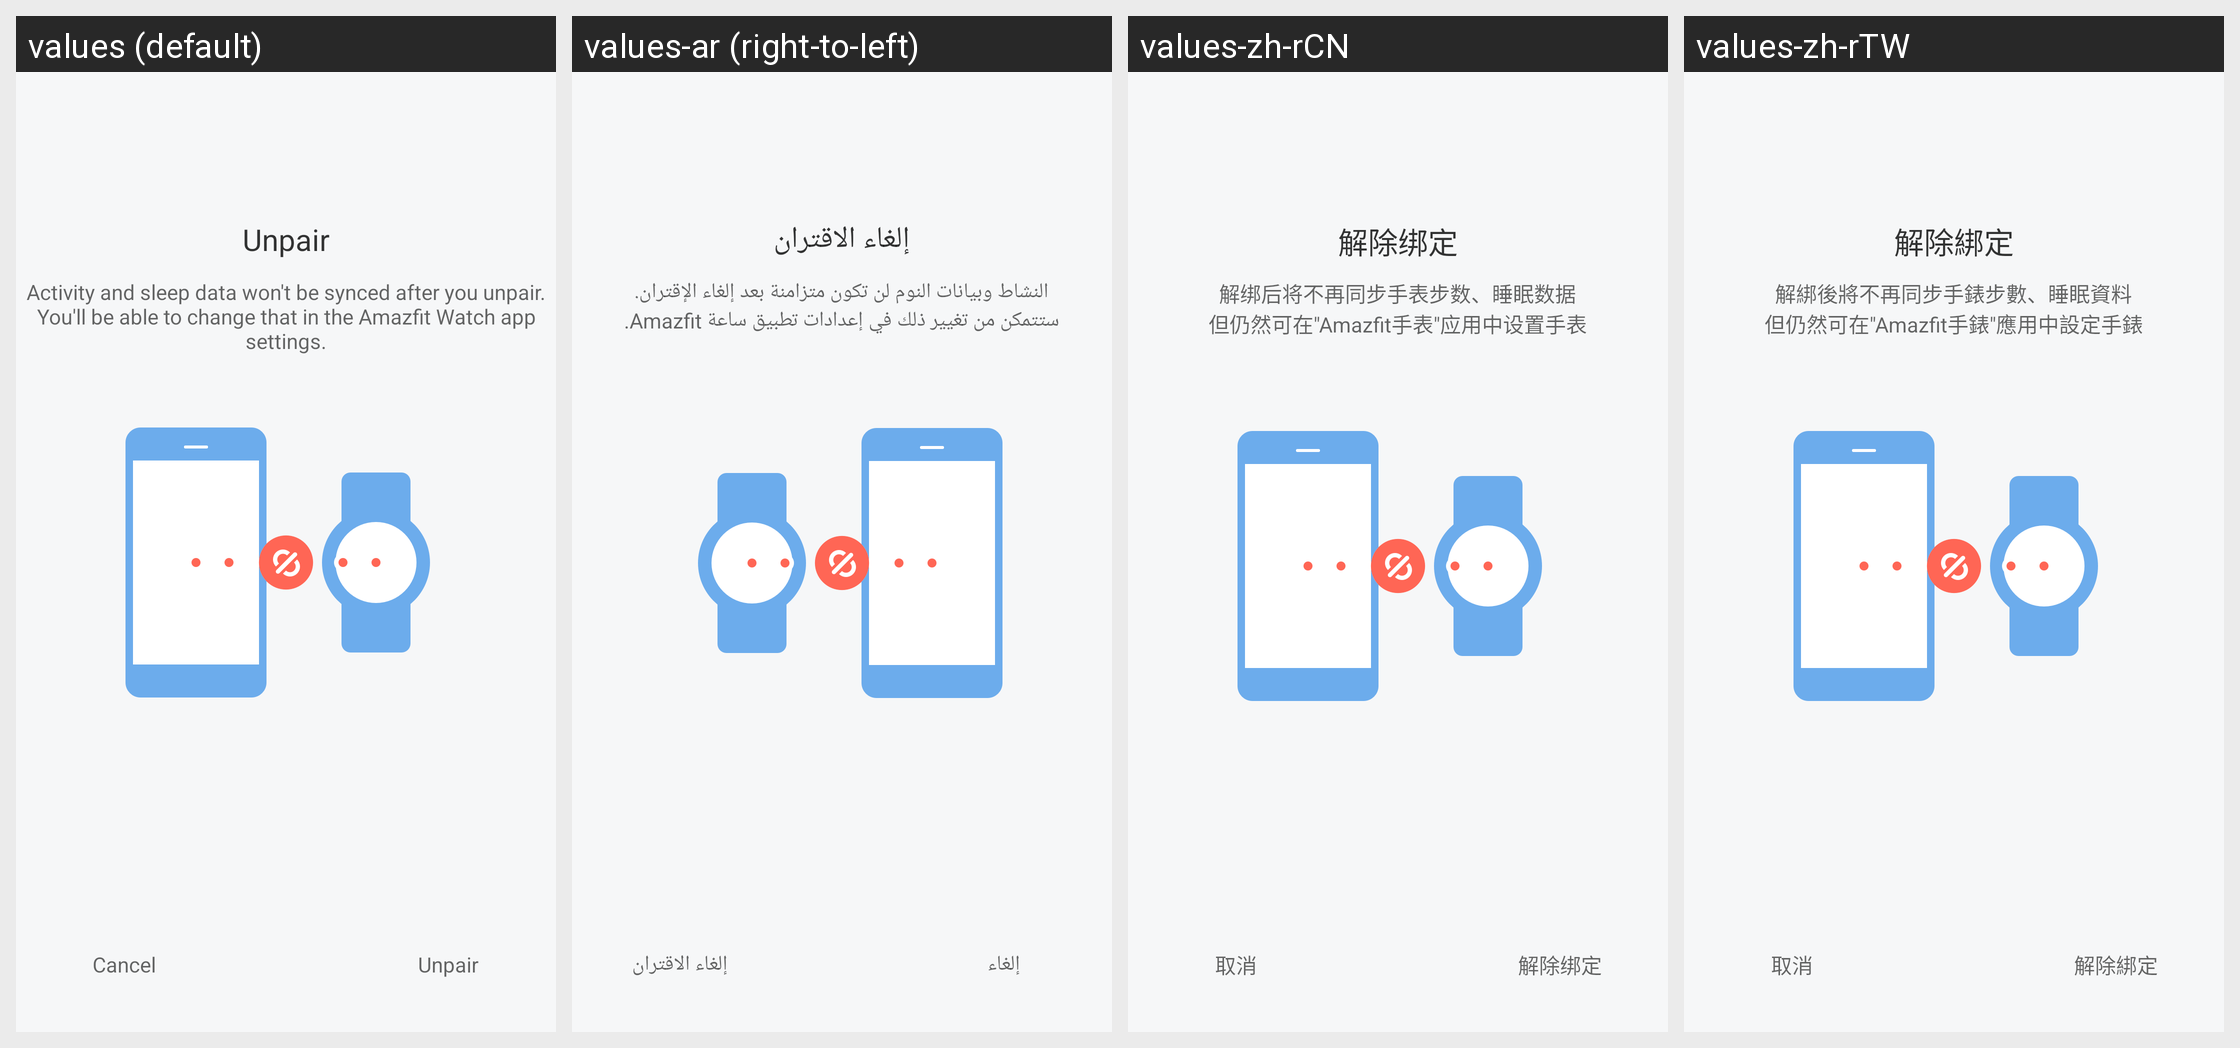

This grid shows one Android layout under several languages. Give, for every string resource on the screen, its name, the default text and each shown locale's text.
Android screen res/layout/activity_watch_detail.xml rendered under 4 locales, left to right: values (default), values-ar (right-to-left), values-zh-rCN, values-zh-rTW. Device: Nexus 5 (rendered at 1080×1920; each locale shown at half size, 540×960, under a caption strip naming it); theme FullScreenStyle.
Other locales in the repository, not shown: values-af, values-am, values-az-rAZ, values-bn, values-ca, values-cs, values-da, values-de, values-en-rAU, values-en-rGB, values-en-rIN, values-en-rSS, values-es, values-es-rES, values-es-rUS, values-et-rEE, values-eu-rES, values-fa, values-fa-rIR, values-fi, values-fr, values-fr-rCA, values-gl-rES, values-gu, values-gu-rIN, values-ha-rNG, values-hr, values-hu, values-hy-rAM, values-in, values-is-rIS, values-it, values-iw, values-iw-rIL, values-ja, values-ka-rGE, values-kk-rKZ, values-km-rKH, values-kn, values-ko, values-ky-rKG, values-lo-rLA, values-lt, values-lv, values-mk-rMK, values-ml, values-mn-rMN, values-mr, values-ms, values-ms-rMY, values-nb, values-ne-rIN, values-ne-rNP, values-nl, values-or-rIN, values-pa, values-pl, values-pt, values-pt-rBR, values-pt-rPT, values-ro, values-si-rLK, values-sk, values-sl, values-sq-rAL, values-sr, values-sv, values-sw, values-ta, values-te, values-tl, values-tr, values-ur, values-ur-rIN, values-ur-rPK, values-uz-rUZ, values-vi, values-zh-rHK, values-zu.
Strings drawn on this screen, with the default value and each locale's value (text and hints the layout hard-codes, and strings that could not be matched under every locale, appear in the picture but are not listed):

unbind
  values: Unpair
  values-ar: إلغاء الاقتران
  values-zh-rCN: 解除绑定
  values-zh-rTW: 解除綁定

unbind_watch_tips
  values: Activity and sleep data won't be synced after you unpair.
      You'll be able to change that in the Amazfit Watch app settings.
  values-ar: النشاط وبيانات النوم لن تكون متزامنة بعد إلغاء الإقتران.
      ستتمكن من تغيير ذلك في إعدادات تطبيق ساعة Amazfit.
  values-zh-rCN: 解绑后将不再同步手表步数、睡眠数据
      但仍然可在"Amazfit手表"应用中设置手表
  values-zh-rTW: 解綁後將不再同步手錶步數、睡眠資料
      但仍然可在"Amazfit手錶"應用中設定手錶

cancel
  values: Cancel
  values-ar: إلغاء
  values-zh-rCN: 取消
  values-zh-rTW: 取消
